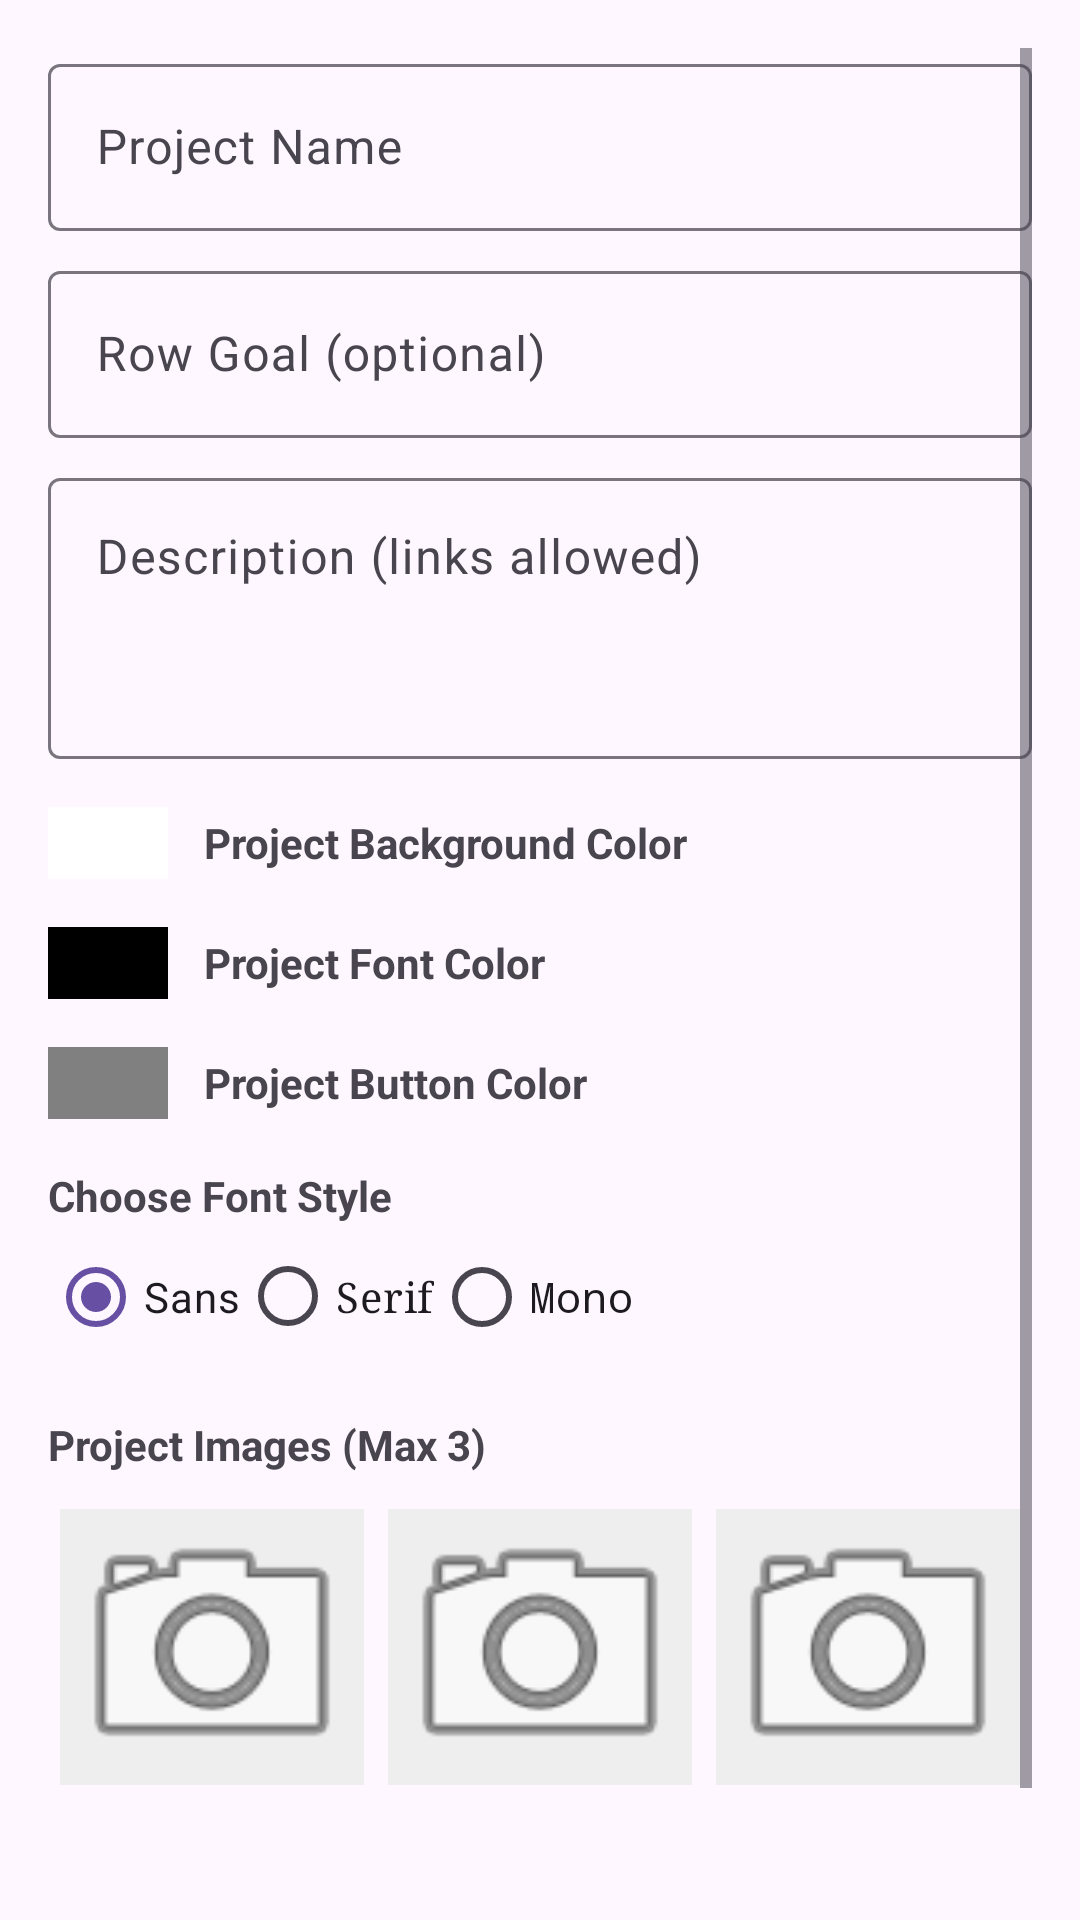

Layout XML and referenced resources for this Android screen:
<!-- AndroidManifest.xml: application theme Theme.RowCounter -->
<!-- res/layout/activity_add_project.xml -->
<?xml version="1.0" encoding="utf-8"?>
<ScrollView xmlns:android="http://schemas.android.com/apk/res/android"
    xmlns:app="http://schemas.android.com/apk/res-auto"
    android:layout_width="match_parent"
    android:layout_height="match_parent"
    android:padding="16dp">

    <LinearLayout
        android:layout_width="match_parent"
        android:layout_height="wrap_content"
        android:orientation="vertical">

        <com.google.android.material.textfield.TextInputLayout
            android:layout_width="match_parent"
            android:layout_height="wrap_content"
            android:hint="@string/project_name_hint">
            <com.google.android.material.textfield.TextInputEditText
                android:id="@+id/edit_project_name"
                android:layout_width="match_parent"
                android:layout_height="wrap_content" />
        </com.google.android.material.textfield.TextInputLayout>

        <com.google.android.material.textfield.TextInputLayout
            android:layout_width="match_parent"
            android:layout_height="wrap_content"
            android:layout_marginTop="8dp"
            android:hint="@string/row_goal_hint">
            <com.google.android.material.textfield.TextInputEditText
                android:id="@+id/edit_goal_count"
                android:layout_width="match_parent"
                android:layout_height="wrap_content"
                android:inputType="number" />
        </com.google.android.material.textfield.TextInputLayout>

        <com.google.android.material.textfield.TextInputLayout
            android:layout_width="match_parent"
            android:layout_height="wrap_content"
            android:layout_marginTop="8dp"
            android:hint="@string/description_hint">
            <com.google.android.material.textfield.TextInputEditText
                android:id="@+id/edit_description"
                android:layout_width="match_parent"
                android:layout_height="wrap_content"
                android:gravity="top"
                android:inputType="textMultiLine"
                android:minLines="3" />
        </com.google.android.material.textfield.TextInputLayout>

        <LinearLayout
            android:layout_width="match_parent"
            android:layout_height="wrap_content"
            android:layout_marginTop="16dp"
            android:gravity="center_vertical"
            android:orientation="horizontal">

            <View
                android:id="@+id/color_bg_preview"
                android:layout_width="40dp"
                android:layout_height="24dp"
                android:layout_marginEnd="12dp"
                android:background="#FFFFFF"
                android:clickable="true"
                android:focusable="true"
                android:contentDescription="@string/color_preview_description"
                android:foreground="?android:attr/selectableItemBackground" />

            <TextView
                android:layout_width="wrap_content"
                android:layout_height="wrap_content"
                android:text="@string/bg_color_label"
                android:textStyle="bold" />
        </LinearLayout>

        <LinearLayout
            android:layout_width="match_parent"
            android:layout_height="wrap_content"
            android:layout_marginTop="16dp"
            android:gravity="center_vertical"
            android:orientation="horizontal">

            <View
                android:id="@+id/color_font_preview"
                android:layout_width="40dp"
                android:layout_height="24dp"
                android:layout_marginEnd="12dp"
                android:background="#000000"
                android:clickable="true"
                android:focusable="true"
                android:contentDescription="@string/color_preview_description"
                android:foreground="?android:attr/selectableItemBackground" />

            <TextView
                android:layout_width="wrap_content"
                android:layout_height="wrap_content"
                android:text="@string/font_color_label"
                android:textStyle="bold" />
        </LinearLayout>

        <LinearLayout
            android:layout_width="match_parent"
            android:layout_height="wrap_content"
            android:layout_marginTop="16dp"
            android:gravity="center_vertical"
            android:orientation="horizontal">

            <View
                android:id="@+id/color_button_preview"
                android:layout_width="40dp"
                android:layout_height="24dp"
                android:layout_marginEnd="12dp"
                android:background="#808080"
                android:clickable="true"
                android:focusable="true"
                android:contentDescription="@string/color_preview_description"
                android:foreground="?android:attr/selectableItemBackground" />

            <TextView
                android:layout_width="wrap_content"
                android:layout_height="wrap_content"
                android:text="@string/button_color_label"
                android:textStyle="bold" />
        </LinearLayout>

        <TextView
            android:layout_width="wrap_content"
            android:layout_height="wrap_content"
            android:layout_marginTop="16dp"
            android:text="@string/choose_font_style"
            android:textStyle="bold" />

        <RadioGroup
            android:id="@+id/radio_group_font"
            android:layout_width="match_parent"
            android:layout_height="wrap_content"
            android:orientation="horizontal">
            <RadioButton
                android:id="@+id/radio_sans"
                android:layout_width="wrap_content"
                android:layout_height="wrap_content"
                android:text="@string/font_sans"
                android:typeface="sans"
                android:checked="true" />
            <RadioButton
                android:id="@+id/radio_serif"
                android:layout_width="wrap_content"
                android:layout_height="wrap_content"
                android:typeface="serif"
                android:text="@string/font_serif" />
            <RadioButton
                android:id="@+id/radio_mono"
                android:layout_width="wrap_content"
                android:layout_height="wrap_content"
                android:typeface="monospace"
                android:text="@string/font_mono" />
        </RadioGroup>

        <TextView
            android:layout_width="wrap_content"
            android:layout_height="wrap_content"
            android:layout_marginTop="16dp"
            android:text="@string/project_images_label"
            android:textStyle="bold" />

        <LinearLayout
            android:layout_width="match_parent"
            android:layout_height="100dp"
            android:orientation="horizontal"
            android:layout_marginTop="8dp">
            <ImageView
                android:id="@+id/image_1"
                android:layout_width="0dp"
                android:layout_height="match_parent"
                android:layout_weight="1"
                android:scaleType="centerCrop"
                android:src="@android:drawable/ic_menu_camera"
                android:background="#EEE"
                android:contentDescription="@string/image_preview_description"
                android:layout_margin="4dp" />
            <ImageView
                android:id="@+id/image_2"
                android:layout_width="0dp"
                android:layout_height="match_parent"
                android:layout_weight="1"
                android:scaleType="centerCrop"
                android:src="@android:drawable/ic_menu_camera"
                android:background="#EEE"
                android:contentDescription="@string/image_preview_description"
                android:layout_margin="4dp" />
            <ImageView
                android:id="@+id/image_3"
                android:layout_width="0dp"
                android:layout_height="match_parent"
                android:layout_weight="1"
                android:scaleType="centerCrop"
                android:src="@android:drawable/ic_menu_camera"
                android:background="#EEE"
                android:contentDescription="@string/image_preview_description"
                android:layout_margin="4dp" />
        </LinearLayout>

        <Button
            android:id="@+id/button_save"
            android:layout_width="match_parent"
            android:layout_height="wrap_content"
            android:layout_marginTop="24dp"
            android:text="@string/save_project" />

        <Button
            android:id="@+id/button_delete"
            android:layout_width="match_parent"
            android:layout_height="wrap_content"
            android:layout_marginTop="8dp"
            android:text="@string/delete_project"
            android:backgroundTint="@android:color/holo_red_dark"
            android:textColor="@android:color/white"
            android:visibility="gone" />

    </LinearLayout>
</ScrollView>
<!-- resources referenced by this layout -->
<resources>
  <string name="bg_color_label">Project Background Color</string>
  <string name="button_color_label">Project Button Color</string>
  <string name="choose_font_style">Choose Font Style</string>
  <string name="color_preview_description">Tap to choose color</string>
  <string name="delete_project">Delete Project</string>
  <string name="description_hint">Description (links allowed)</string>
  <string name="font_color_label">Project Font Color</string>
  <string name="font_mono">Mono</string>
  <string name="font_sans">Sans</string>
  <string name="font_serif">Serif</string>
  <string name="image_preview_description">Project image preview</string>
  <string name="project_images_label">Project Images (Max 3)</string>
  <string name="project_name_hint">Project Name</string>
  <string name="row_goal_hint">Row Goal (optional)</string>
  <string name="save_project">Save Project</string>
  <style name="Theme.RowCounter" parent="Base.Theme.RowCounter" />
  <style name="Base.Theme.RowCounter" parent="Theme.Material3.DayNight.NoActionBar">
          
          
      </style>
</resources>
